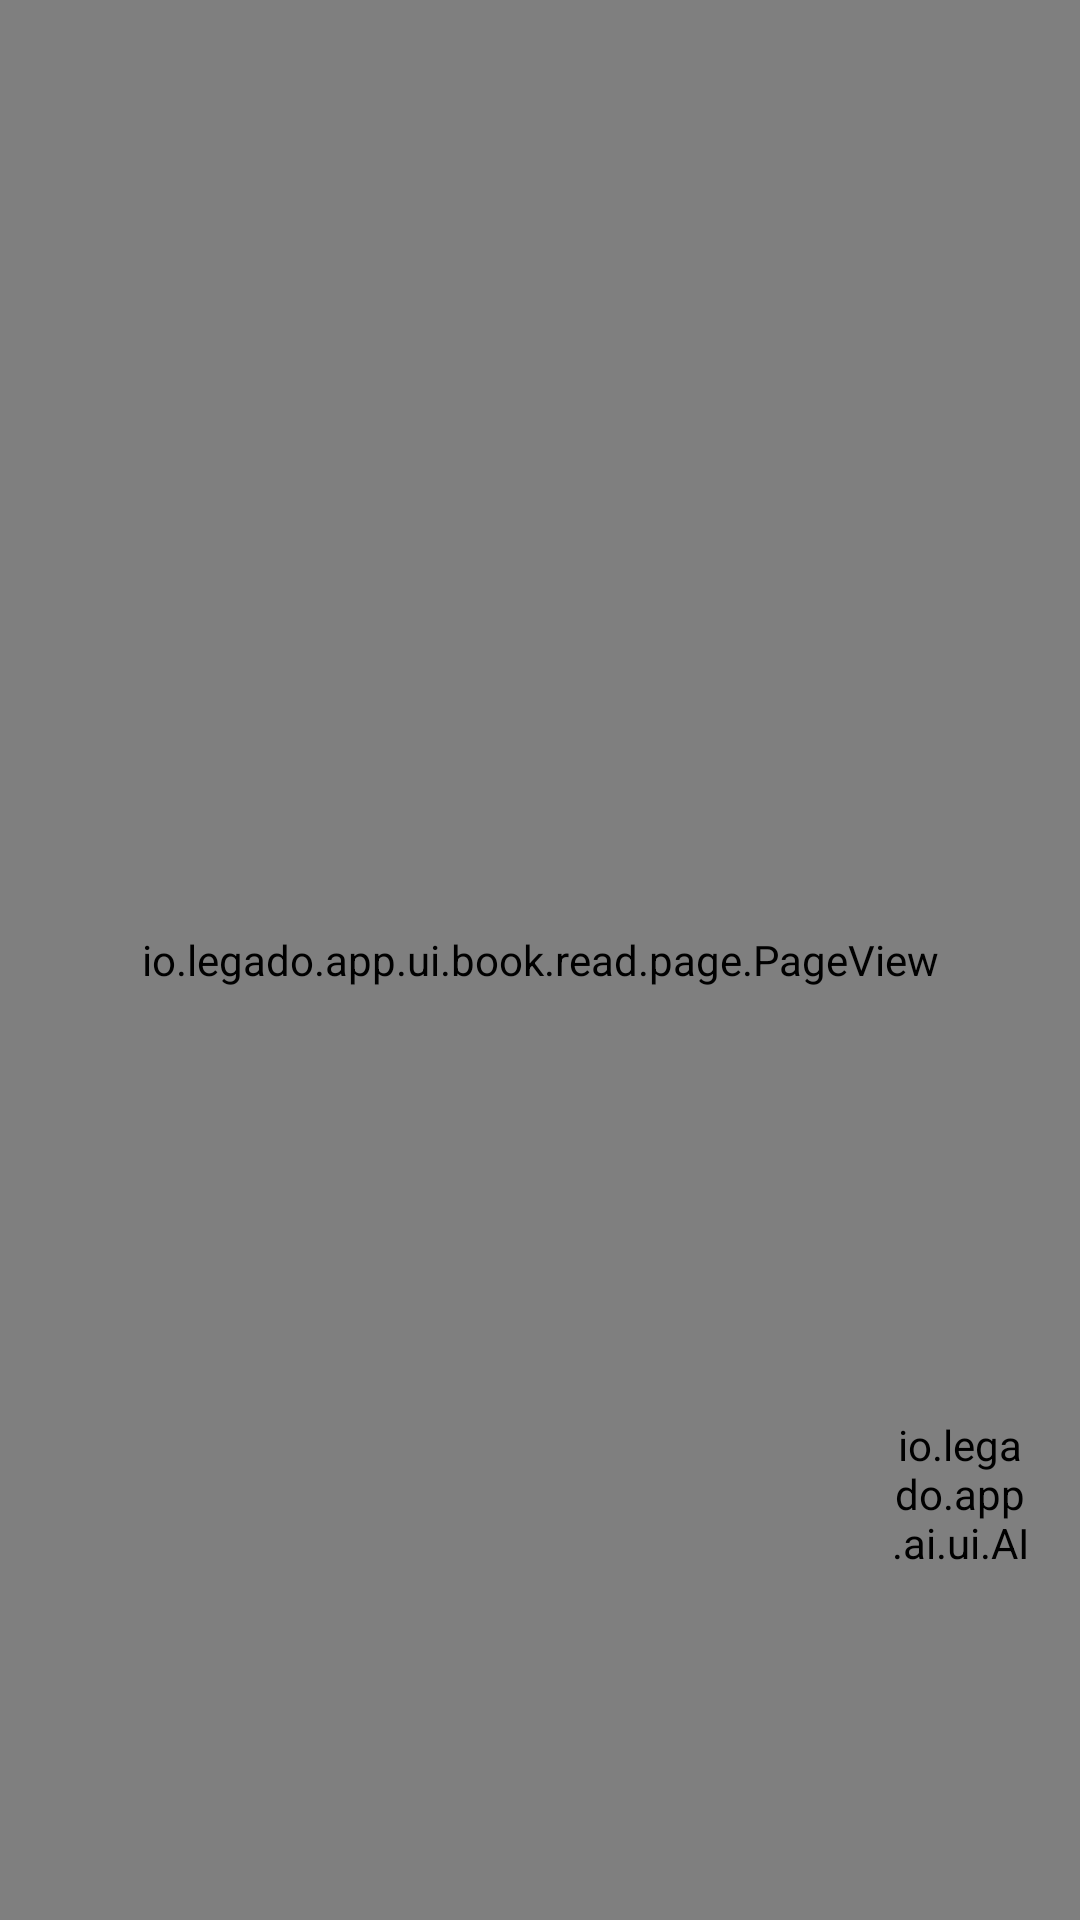

Produce the Android XML layout that renders to this screen, including the resource entries it uses.
<!-- AndroidManifest.xml: application theme AppTheme.Light -->
<!-- res/layout/activity_book_read.xml -->
<?xml version="1.0" encoding="utf-8"?>
<FrameLayout xmlns:android="http://schemas.android.com/apk/res/android"
    android:layout_width="match_parent"
    android:layout_height="match_parent"
    android:orientation="vertical">

    <io.legado.app.ui.book.read.page.PageView
        android:id="@+id/page_view"
        android:layout_width="match_parent"
        android:layout_height="match_parent" />

    <View
        android:id="@+id/text_menu_position"
        android:layout_width="0dp"
        android:layout_height="0dp"
        android:visibility="invisible" />

    <ImageView
        android:id="@+id/cursor_left"
        android:layout_width="wrap_content"
        android:layout_height="wrap_content"
        android:contentDescription="@string/select_start"
        android:src="@drawable/ic_cursor_left"
        android:visibility="invisible" />

    <ImageView
        android:id="@+id/cursor_right"
        android:layout_width="wrap_content"
        android:layout_height="wrap_content"
        android:contentDescription="@string/select_end"
        android:src="@drawable/ic_cursor_right"
        android:visibility="invisible" />

    <io.legado.app.ui.book.read.ReadMenu
        android:id="@+id/read_menu"
        android:layout_width="match_parent"
        android:layout_height="match_parent"
        android:visibility="gone" />

    
    <io.legado.app.ai.ui.AIFloatBallView
        android:id="@+id/ai_float_ball"
        android:layout_width="48dp"
        android:layout_height="48dp"
        android:layout_gravity="bottom|end"
        android:layout_marginBottom="120dp"
        android:layout_marginEnd="16dp" />

</FrameLayout>
<!-- resources referenced by this layout -->
<resources>
  <string name="select_end">Select end</string>
  <string name="select_start">Select start</string>
  <style name="AppTheme.Light" parent="Base.AppTheme">
          <item name="actionBarStyle">@style/AppTheme.AppBarOverlay.Light</item>
      </style>
  <style name="Base.AppTheme" parent="Theme.AppCompat.DayNight.NoActionBar">
          <item name="colorPrimary">@color/primary</item>
          <item name="colorPrimaryDark">@color/primaryDark</item>
          <item name="colorAccent">@color/accent</item>
          <item name="actionOverflowMenuStyle">@style/Style.PopupMenu</item>
          <item name="android:itemTextAppearance">@style/Style.MenuItemText</item>
          <item name="android:popupMenuStyle">@style/Style.PopupMenu</item>
          <item name="android:editTextBackground">@drawable/bg_input_rounded</item>
          <item name="android:statusBarColor">@color/transparent</item>
          <item name="android:windowDrawsSystemBarBackgrounds">true</item>
      </style>
  <style name="AppTheme.AppBarOverlay.Light" parent="ThemeOverlay.AppCompat.Light">
          <item name="colorAccent">@color/md_grey_900</item>
      </style>
  <color name="primary">#2D6A4F</color>
  <color name="primaryDark">#245844</color>
  <color name="accent">#D4816B</color>
  <style name="Style.PopupMenu" parent="Widget.AppCompat.PopupMenu">
          <item name="android:popupBackground">@drawable/bg_popup_menu</item>
      </style>
  <style name="Style.MenuItemText" parent="@android:style/TextAppearance.Widget.IconMenu.Item">
          <item name="android:textColor">@color/menu_color_default</item>
          <item name="android:textSize">16sp</item>
      </style>
  <!-- drawable bg_input_rounded (drawable) -->
  <?xml version="1.0" encoding="utf-8"?>
  <selector xmlns:android="http://schemas.android.com/apk/res/android">
      <item android:state_focused="true">
          <shape android:shape="rectangle">
              <solid android:color="@color/background_card" />
              <corners android:radius="12dp" />
              <stroke
                  android:width="1.5dp"
                  android:color="@color/primary" />
              <padding
                  android:left="12dp"
                  android:top="10dp"
                  android:right="12dp"
                  android:bottom="10dp" />
          </shape>
      </item>
      <item>
          <shape android:shape="rectangle">
              <solid android:color="@color/background_card" />
              <corners android:radius="12dp" />
              <stroke
                  android:width="1dp"
                  android:color="@color/divider" />
              <padding
                  android:left="12dp"
                  android:top="10dp"
                  android:right="12dp"
                  android:bottom="10dp" />
          </shape>
      </item>
  </selector>
  <color name="transparent">#00000000</color>
  <!-- drawable bg_popup_menu (drawable) -->
  <?xml version="1.0" encoding="utf-8"?>
  <shape xmlns:android="http://schemas.android.com/apk/res/android"
         android:shape="rectangle">
  
      <solid android:color="@color/background_menu"/>
  
      <corners android:radius="14dp"/>
  
  </shape>
  <color name="menu_color_default">#2F3139</color>
  <color name="background_card">#FFFFFF</color>
  <color name="divider">#14000000</color>
  <color name="background_menu">#ECEEE9</color>
</resources>
